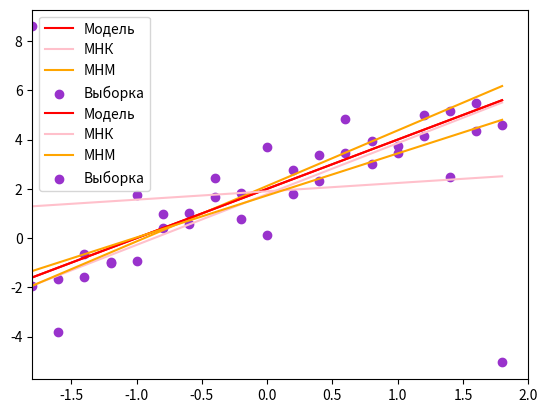

This figure's Python source:
import numpy as np
from scipy import stats as stats
import matplotlib.pyplot as plt
import scipy.optimize as opt

def reference_function(x):
  return 2 + 2 * x

def reference_noisy_function(x):
  y = []
  for i in x:
      y.append(reference_function(i) + stats.norm.rvs(0, 1))
  return y

def get_mnk_parameters(x, y):
  beta_1 = (np.mean(x * y) - np.mean(x) * np.mean(y)) / (np.mean(x * x) - np.mean(x) ** 2)
  beta_0 = np.mean(y) - beta_1 * np.mean(x)
  return beta_0, beta_1

def least_modulus_method(parameters, x, y):
  alpha_0, alpha_1 = parameters
  sum = 0
  for i in range(len(x)):
    sum += abs(y[i] - alpha_0 - alpha_1 * x[i])
  return sum 

def get_mnm_parameters(x, y):
  beta_0, beta_1 = get_mnk_parameters(x, y)
  result = opt.minimize(least_modulus_method, [beta_0, beta_1], args=(x, y), method='SLSQP')
  coefs = result.x
  alpha_0, alpha_1 = coefs[0], coefs[1]
  return alpha_0, alpha_1
  
def MNK(x, y):
  beta_0, beta_1 = get_mnk_parameters(x, y)
  print('beta_0 = ' + str(beta_0), 'beta_1 = ' + str(beta_1))
  y_new = [beta_0 + beta_1 * x_ for x_ in x]
  return y_new    

def MNM(x, y):
  alpha_0, alpha_1 = get_mnm_parameters(x, y)
  print('alpha_0= ' + str(alpha_0), 'alpha_1 = ' + str(alpha_1))
  y_new = [alpha_0 + alpha_1 * x_ for x_ in x]
  return y_new    

def get_distance(y_model, y_regr):
  dist_y = sum([(y_model[i] - y_regr[i])**2 for i in range(len(y_model))])
  return dist_y

def plot_linear_regression(text, x, y):
  y_mnk = MNK(x, y)
  y_mnm = MNM(x, y)
  y_dist_mnk = get_distance(y, y_mnk)
  y_dist_mnm = get_distance(y, y_mnm)
  print('mnk distance', y_dist_mnk)
  print('mnm distance', y_dist_mnm)
  plt.plot(x, reference_function(x), color='red', label='Модель')
  plt.plot(x, y_mnk, label="МНК", color='pink')
  plt.plot(x, y_mnm, label="МНМ", color='orange')
  plt.scatter(x, y, c='darkorchid', label='Выборка')
  plt.xlim([-1.8, 2])
  plt.grid()
  plt.legend()
  plt.savefig(text + '.jpg', format='jpg')
  plt.show()

x = np.arange(-1.8, 2, 0.2)
y = reference_noisy_function(x)
plot_linear_regression('NoPerturbations', x, y)

x = np.arange(-1.8, 2, 0.2)
y = reference_noisy_function(x)
y[0] += 10
y[-1] -= 10
plot_linear_regression('Perturbations', x, y)